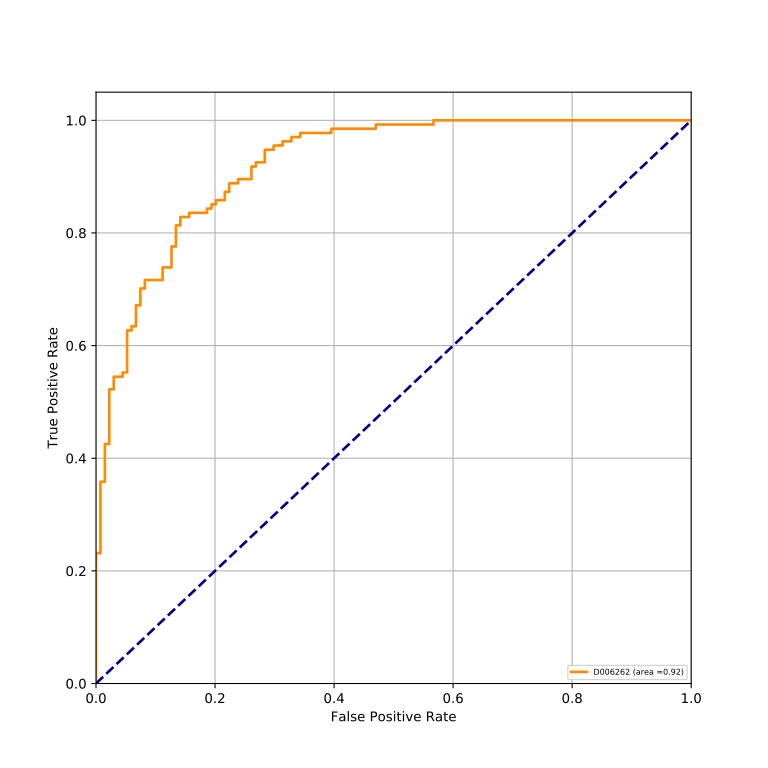

Source data for this figure (header and first rows):
classes, fpr, tpr, auc
D006262, 0.0, 0.0, 0.9219
D006262, 0.0, 0.007463, 0.9219
D006262, 0.0, 0.2313, 0.9219
D006262, 0.007463, 0.2313, 0.9219
D006262, 0.007463, 0.3582, 0.9219
D006262, 0.01493, 0.3582, 0.9219
D006262, 0.01493, 0.4254, 0.9219
D006262, 0.02239, 0.4254, 0.9219
D006262, 0.02239, 0.5224, 0.9219
D006262, 0.02985, 0.5224, 0.9219
D006262, 0.02985, 0.5448, 0.9219
D006262, 0.04478, 0.5448, 0.9219
D006262, 0.04478, 0.5522, 0.9219
D006262, 0.05224, 0.5522, 0.9219
D006262, 0.05224, 0.6269, 0.9219
D006262, 0.0597, 0.6269, 0.9219
D006262, 0.0597, 0.6343, 0.9219
D006262, 0.06716, 0.6343, 0.9219
D006262, 0.06716, 0.6716, 0.9219
D006262, 0.07463, 0.6716, 0.9219
D006262, 0.07463, 0.7015, 0.9219
D006262, 0.08209, 0.7015, 0.9219
D006262, 0.08209, 0.7164, 0.9219
D006262, 0.1119, 0.7164, 0.9219
D006262, 0.1119, 0.7388, 0.9219
D006262, 0.1269, 0.7388, 0.9219
D006262, 0.1269, 0.7761, 0.9219
D006262, 0.1343, 0.7761, 0.9219
D006262, 0.1343, 0.8134, 0.9219
D006262, 0.1418, 0.8134, 0.9219
D006262, 0.1418, 0.8284, 0.9219
D006262, 0.1567, 0.8284, 0.9219
D006262, 0.1567, 0.8358, 0.9219
D006262, 0.1866, 0.8358, 0.9219
D006262, 0.1866, 0.8433, 0.9219
D006262, 0.194, 0.8433, 0.9219
D006262, 0.194, 0.8507, 0.9219
D006262, 0.2015, 0.8507, 0.9219
D006262, 0.2015, 0.8582, 0.9219
D006262, 0.2164, 0.8582, 0.9219
D006262, 0.2164, 0.8731, 0.9219
D006262, 0.2239, 0.8731, 0.9219
D006262, 0.2239, 0.8881, 0.9219
D006262, 0.2388, 0.8881, 0.9219
D006262, 0.2388, 0.8955, 0.9219
D006262, 0.2612, 0.8955, 0.9219
D006262, 0.2612, 0.9179, 0.9219
D006262, 0.2687, 0.9179, 0.9219
D006262, 0.2687, 0.9254, 0.9219
D006262, 0.2836, 0.9254, 0.9219
D006262, 0.2836, 0.9478, 0.9219
D006262, 0.2985, 0.9478, 0.9219
D006262, 0.2985, 0.9552, 0.9219
D006262, 0.3134, 0.9552, 0.9219
D006262, 0.3134, 0.9627, 0.9219
D006262, 0.3284, 0.9627, 0.9219
D006262, 0.3284, 0.9701, 0.9219
D006262, 0.3433, 0.9701, 0.9219
D006262, 0.3433, 0.9776, 0.9219
D006262, 0.3955, 0.9776, 0.9219
... 6 more rows
